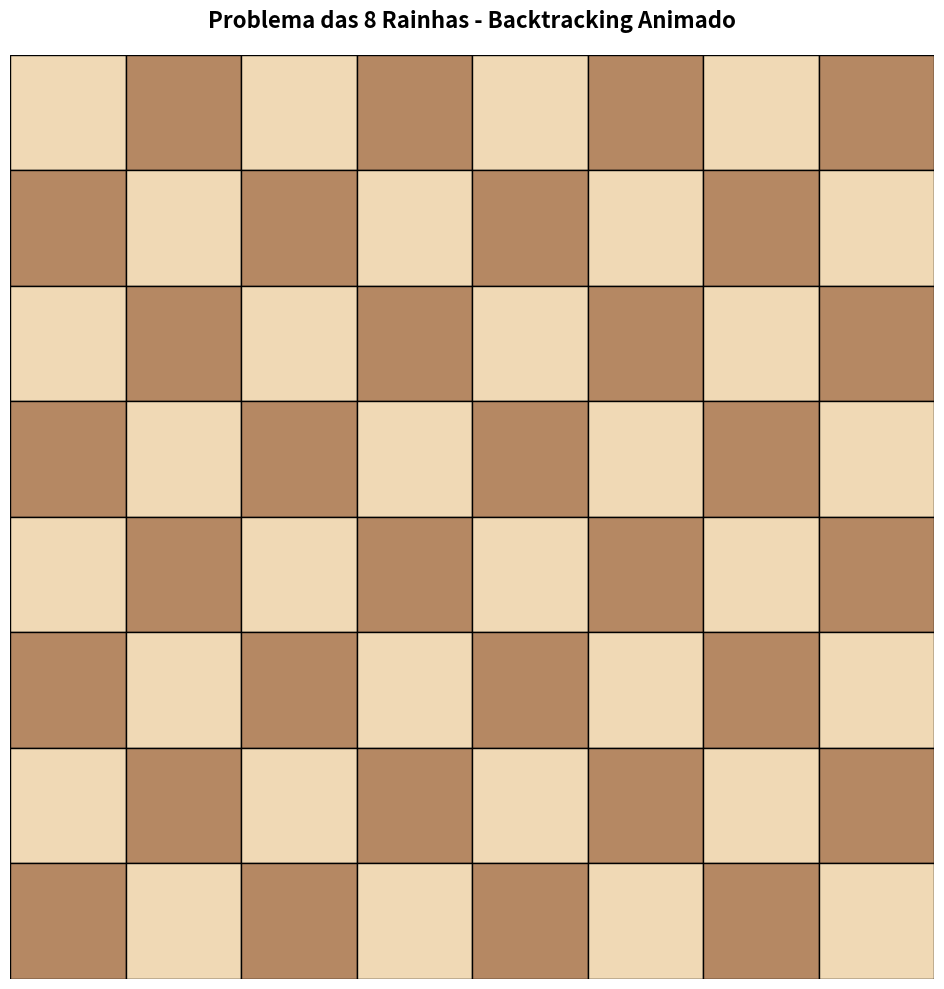

The matplotlib source for this figure:
import matplotlib.pyplot as plt
import matplotlib.patches as patches
from matplotlib.animation import FuncAnimation
import numpy as np

# Configuração do tabuleiro
TAMANHO = 8
fig, ax = plt.subplots(1, 1, figsize=(10, 10))
ax.set_xlim(-0.5, TAMANHO - 0.5)
ax.set_ylim(-0.5, TAMANHO - 0.5)
ax.set_aspect('equal')
ax.axis('off')

# Cores
cor_casa_branca = '#f0d9b5'
cor_casa_preta = '#b58863'
cor_rainha = '#d32f2f'
cor_rainha_valida = '#1976d2'
cor_conflito = '#ff5252'
cor_exploracao = '#4caf50'
cor_backtrack = '#ff9800'

# Estado do algoritmo
tabuleiro = [-1] * TAMANHO  # -1 significa sem rainha
linha_atual = 0
historico = []  # Para armazenar o histórico de estados
solucao_encontrada = False
texto_info = None
texto_stats = None
rainhas_patches = []  # Lista para armazenar patches das rainhas

def desenhar_tabuleiro():
    """Desenha o tabuleiro de xadrez"""
    for i in range(TAMANHO):
        for j in range(TAMANHO):
            cor = cor_casa_branca if (i + j) % 2 == 0 else cor_casa_preta
            rect = patches.Rectangle((j - 0.5, TAMANHO - 1 - i - 0.5), 1, 1,
                                    linewidth=1, edgecolor='black', facecolor=cor)
            ax.add_patch(rect)

def verificar_conflito(tabuleiro, linha, coluna):
    """Verifica se há conflito ao colocar uma rainha na posição (linha, coluna)"""
    for i in range(linha):
        if tabuleiro[i] == coluna:  # Mesma coluna
            return True
        if abs(tabuleiro[i] - coluna) == abs(i - linha):  # Mesma diagonal
            return True
    return False

def desenhar_rainhas(tabuleiro, linha_atual, destacar_conflito=None, coluna_testando=None):
    """Desenha as rainhas no tabuleiro"""
    # Remove rainhas antigas
    for patch in rainhas_patches:
        patch.remove()
    rainhas_patches.clear()
    
    # Remove textos antigos de rainhas
    textos_para_remover = []
    for text in ax.texts:
        if hasattr(text, '_eh_rainha'):
            textos_para_remover.append(text)
    for text in textos_para_remover:
        text.remove()
    
    # Desenha as rainhas
    for linha in range(TAMANHO):
        if tabuleiro[linha] != -1:
            coluna = tabuleiro[linha]
            x = coluna
            y = TAMANHO - 1 - linha
            
            # Cor depende do estado
            if linha == linha_atual and destacar_conflito and coluna == coluna_testando:
                cor = cor_conflito  # Conflito
            elif linha < linha_atual:
                cor = cor_rainha_valida  # Rainha válida
            else:
                cor = cor_rainha  # Rainha sendo testada
            
            # Desenha a rainha
            circle = patches.Circle((x, y), 0.35, color=cor, ec='black', linewidth=2, zorder=10)
            ax.add_patch(circle)
            rainhas_patches.append(circle)
            
            # Símbolo de rainha
            texto = ax.text(x, y, '♛', ha='center', va='center', fontsize=20, 
                   color='white', fontweight='bold', zorder=11)
            texto._eh_rainha = True
            rainhas_patches.append(texto)
        
        # Mostra posição sendo testada (mesmo sem rainha)
        elif linha == linha_atual and coluna_testando is not None and tabuleiro[linha] == -1:
            x = coluna_testando
            y = TAMANHO - 1 - linha
            # Desenha círculo transparente para indicar teste
            circle = patches.Circle((x, y), 0.35, color=cor_rainha, 
                                   ec='black', linewidth=2, alpha=0.5, zorder=9)
            ax.add_patch(circle)
            rainhas_patches.append(circle)
            texto = ax.text(x, y, '?', ha='center', va='center', fontsize=16, 
                   color='black', fontweight='bold', zorder=10, alpha=0.7)
            texto._eh_rainha = True
            rainhas_patches.append(texto)

def atualizar_info(texto, cor='black'):
    """Atualiza o texto informativo"""
    global texto_info
    if texto_info:
        texto_info.remove()
    texto_info = ax.text(TAMANHO/2 - 0.5, -1.2, texto, 
                        ha='center', va='top', fontsize=14, 
                        fontweight='bold', color=cor,
                        bbox=dict(boxstyle='round,pad=0.5', facecolor='yellow', alpha=0.8))

def atualizar_stats(iteracao, backtrack_count):
    """Atualiza estatísticas"""
    global texto_stats
    if texto_stats:
        texto_stats.remove()
    stats = f"Iteração: {iteracao} | Backtracks: {backtrack_count}"
    texto_stats = ax.text(TAMANHO/2 - 0.5, TAMANHO + 0.3, stats,
                         ha='center', va='bottom', fontsize=12,
                         bbox=dict(boxstyle='round,pad=0.3', facecolor='lightblue', alpha=0.7))

# Estado da animação
frame_atual = 0
iteracao = 0
backtrack_count = 0
etapas = []
etapa_atual = 0

def resolver_8_rainhas():
    """Resolve o problema das 8 rainhas usando backtracking"""
    global tabuleiro, linha_atual, etapas, iteracao, backtrack_count
    
    # Algoritmo de backtracking
    linha = 0
    coluna = 0
    
    while linha >= 0 and linha < TAMANHO:
        encontrou = False
        
        # Tenta colocar rainha na linha atual
        while coluna < TAMANHO:
            iteracao += 1
            
            # Salva estado antes de tentar
            tab_antes = tabuleiro.copy()
            
            # Mostra tentativa primeiro
            etapas.append({
                'tipo': 'tentar',
                'linha': linha,
                'coluna': coluna,
                'tabuleiro': tab_antes.copy(),
                'iteracao': iteracao
            })
            
            # Verifica se pode colocar rainha
            if not verificar_conflito(tabuleiro, linha, coluna):
                tabuleiro[linha] = coluna
                etapas.append({
                    'tipo': 'colocar',
                    'linha': linha,
                    'coluna': coluna,
                    'tabuleiro': tabuleiro.copy(),
                    'iteracao': iteracao
                })
                encontrou = True
                coluna = 0  # Reseta para próxima linha
                break
            else:
                # Conflito detectado
                etapas.append({
                    'tipo': 'conflito',
                    'linha': linha,
                    'coluna': coluna,
                    'tabuleiro': tab_antes.copy(),
                    'iteracao': iteracao
                })
            
            coluna += 1
        
        if encontrou:
            # Avança para próxima linha
            linha += 1
            if linha == TAMANHO:
                # Solução encontrada!
                etapas.append({
                    'tipo': 'solucao',
                    'tabuleiro': tabuleiro.copy(),
                    'iteracao': iteracao
                })
                break
        else:
            # Backtrack
            backtrack_count += 1
            etapas.append({
                'tipo': 'backtrack',
                'linha': linha,
                'tabuleiro': tabuleiro.copy(),
                'iteracao': iteracao
            })
            
            # Remove rainha da linha atual
            if tabuleiro[linha] != -1:
                coluna_anterior = tabuleiro[linha]
                tabuleiro[linha] = -1
                linha -= 1
                if linha >= 0:
                    coluna = tabuleiro[linha] + 1
                    tabuleiro[linha] = -1
                else:
                    break
            else:
                linha -= 1
                if linha >= 0:
                    coluna = tabuleiro[linha] + 1
                    tabuleiro[linha] = -1

# Preparar animação
desenhar_tabuleiro()

# Resolve o problema e gera etapas
resolver_8_rainhas()

max_frames = len(etapas) * 3  # 3 frames por etapa para animação suave

def animar(frame):
    global etapa_atual, tabuleiro, linha_atual
    
    if etapa_atual >= len(etapas):
        etapa_atual = 0  # Reinicia a animação
        frame = 0
    
    # Determina qual etapa mostrar baseado no frame
    etapa_idx = min(frame // 3, len(etapas) - 1)
    
    if etapa_idx != etapa_atual:
        etapa_atual = etapa_idx
        etapa = etapas[etapa_atual]
        tabuleiro = etapa['tabuleiro'].copy()
        
        # Atualiza visualização
        if etapa['tipo'] == 'tentar':
            linha_atual = etapa['linha']
            atualizar_info(f"Tentando colocar rainha na linha {etapa['linha']+1}, coluna {etapa['coluna']+1}", 'blue')
            desenhar_rainhas(tabuleiro, linha_atual, destacar_conflito=False, coluna_testando=etapa['coluna'])
        
        elif etapa['tipo'] == 'conflito':
            linha_atual = etapa['linha']
            atualizar_info(f"✗ Conflito! Linha {etapa['linha']+1}, coluna {etapa['coluna']+1} não pode ser usada", 'red')
            desenhar_rainhas(tabuleiro, linha_atual, destacar_conflito=True, coluna_testando=etapa['coluna'])
        
        elif etapa['tipo'] == 'colocar':
            linha_atual = etapa['linha']
            atualizar_info(f"✓ Rainha colocada na linha {etapa['linha']+1}, coluna {etapa['coluna']+1}", 'green')
            desenhar_rainhas(tabuleiro, linha_atual, destacar_conflito=False)
        
        elif etapa['tipo'] == 'backtrack':
            linha_atual = etapa['linha']
            atualizar_info(f"⏪ Backtrack! Voltando para linha {etapa['linha']}", 'orange')
            desenhar_rainhas(tabuleiro, linha_atual, destacar_conflito=False)
        
        elif etapa['tipo'] == 'solucao':
            linha_atual = TAMANHO
            atualizar_info("🎉 SOLUÇÃO ENCONTRADA! 🎉", 'green')
            desenhar_rainhas(tabuleiro, linha_atual, destacar_conflito=False)
        
        atualizar_stats(etapa['iteracao'], backtrack_count)

# Criar animação
anim = FuncAnimation(fig, animar, frames=max_frames, interval=500, 
                     repeat=True, blit=False)

plt.title('Problema das 8 Rainhas - Backtracking Animado', 
          fontsize=16, fontweight='bold', pad=20)
plt.tight_layout()
plt.show()

print(f"\nSolução encontrada após {iteracao} iterações e {backtrack_count} backtracks!")
print(f"Posições das rainhas (linha, coluna):")
for i, col in enumerate(tabuleiro):
    print(f"  Linha {i+1}: Coluna {col+1}")

